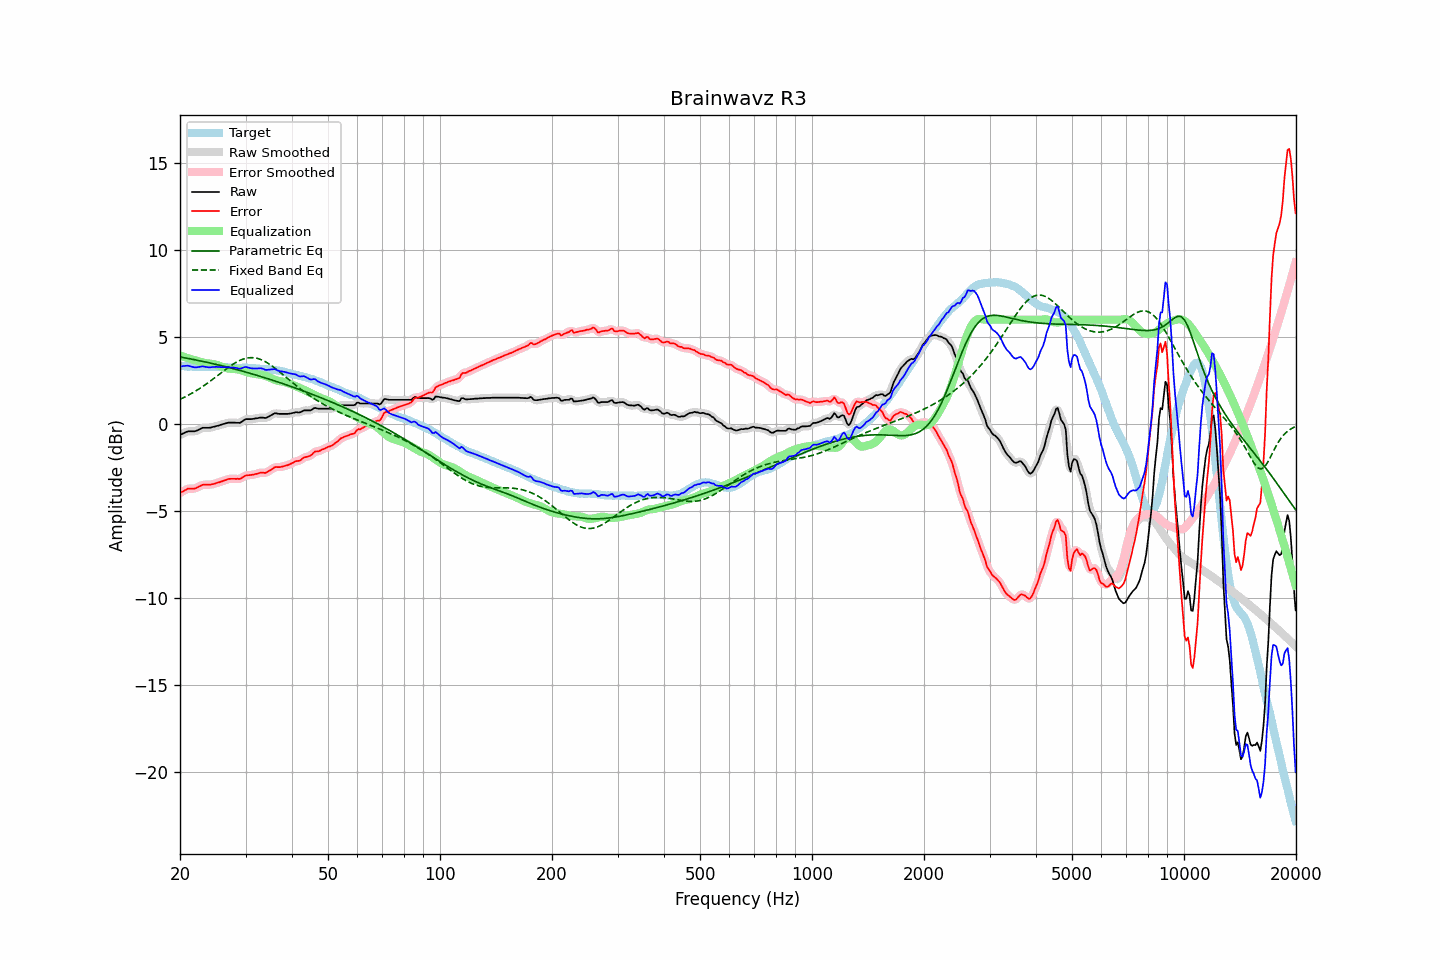

Values plotted in this chart, from the file beside it:
frequency, raw, error, smoothed, error_smoothed, equalization, parametric_eq, fixed_band_eq, equalized_raw, equalized_smoothed, target
20.00, -0.63, -3.97, -0.64, -3.98, 3.94, 3.86, 1.42, 3.31, 3.30, 3.34
20.20, -0.59, -3.92, -0.58, -3.92, 3.90, 3.84, 1.46, 3.31, 3.32, 3.33
20.40, -0.54, -3.87, -0.54, -3.86, 3.87, 3.82, 1.50, 3.33, 3.33, 3.33
20.61, -0.50, -3.82, -0.50, -3.82, 3.84, 3.81, 1.55, 3.34, 3.34, 3.32
20.81, -0.46, -3.77, -0.46, -3.77, 3.81, 3.79, 1.60, 3.35, 3.35, 3.31
21.02, -0.42, -3.72, -0.43, -3.74, 3.78, 3.77, 1.65, 3.36, 3.35, 3.30
21.23, -0.42, -3.72, -0.42, -3.72, 3.75, 3.75, 1.70, 3.33, 3.33, 3.30
21.44, -0.42, -3.73, -0.42, -3.72, 3.72, 3.74, 1.75, 3.30, 3.30, 3.31
21.66, -0.42, -3.72, -0.42, -3.72, 3.70, 3.72, 1.80, 3.28, 3.28, 3.30
21.87, -0.42, -3.72, -0.42, -3.71, 3.68, 3.70, 1.85, 3.26, 3.26, 3.30
22.09, -0.40, -3.69, -0.40, -3.68, 3.65, 3.68, 1.91, 3.25, 3.26, 3.29
22.31, -0.36, -3.65, -0.36, -3.64, 3.63, 3.66, 1.97, 3.27, 3.27, 3.29
22.54, -0.31, -3.59, -0.31, -3.59, 3.60, 3.64, 2.03, 3.29, 3.29, 3.28
22.76, -0.27, -3.55, -0.27, -3.55, 3.57, 3.62, 2.09, 3.30, 3.30, 3.28
22.99, -0.22, -3.50, -0.23, -3.51, 3.54, 3.60, 2.15, 3.32, 3.31, 3.28
23.22, -0.22, -3.49, -0.22, -3.50, 3.52, 3.58, 2.21, 3.30, 3.30, 3.27
23.45, -0.22, -3.49, -0.22, -3.49, 3.50, 3.56, 2.28, 3.28, 3.28, 3.27
23.69, -0.22, -3.49, -0.22, -3.49, 3.49, 3.54, 2.34, 3.27, 3.27, 3.27
23.92, -0.22, -3.49, -0.22, -3.49, 3.48, 3.52, 2.41, 3.26, 3.26, 3.27
24.16, -0.21, -3.49, -0.20, -3.48, 3.47, 3.50, 2.48, 3.26, 3.27, 3.28
24.40, -0.18, -3.47, -0.19, -3.47, 3.46, 3.48, 2.55, 3.28, 3.27, 3.29
24.65, -0.16, -3.45, -0.16, -3.45, 3.44, 3.46, 2.62, 3.28, 3.28, 3.29
24.89, -0.14, -3.43, -0.14, -3.42, 3.42, 3.44, 2.69, 3.28, 3.29, 3.29
25.14, -0.11, -3.39, -0.11, -3.39, 3.40, 3.42, 2.76, 3.29, 3.28, 3.28
25.39, -0.09, -3.37, -0.09, -3.36, 3.37, 3.39, 2.83, 3.28, 3.28, 3.28
25.65, -0.06, -3.34, -0.06, -3.33, 3.33, 3.37, 2.90, 3.27, 3.27, 3.27
25.91, -0.03, -3.30, -0.03, -3.30, 3.30, 3.35, 2.97, 3.27, 3.27, 3.27
26.16, -0.00, -3.27, -0.00, -3.27, 3.27, 3.33, 3.04, 3.27, 3.26, 3.27
26.43, 0.02, -3.24, 0.03, -3.24, 3.24, 3.30, 3.11, 3.26, 3.26, 3.26
26.69, 0.05, -3.21, 0.05, -3.21, 3.21, 3.28, 3.18, 3.26, 3.26, 3.26
26.96, 0.08, -3.17, 0.07, -3.18, 3.19, 3.26, 3.25, 3.27, 3.26, 3.25
27.23, 0.08, -3.16, 0.08, -3.16, 3.18, 3.23, 3.32, 3.26, 3.26, 3.24
27.50, 0.08, -3.16, 0.08, -3.15, 3.17, 3.21, 3.38, 3.25, 3.25, 3.24
27.77, 0.08, -3.16, 0.08, -3.16, 3.16, 3.18, 3.44, 3.24, 3.24, 3.23
28.05, 0.08, -3.15, 0.08, -3.15, 3.16, 3.16, 3.50, 3.24, 3.24, 3.23
28.33, 0.07, -3.16, 0.07, -3.16, 3.15, 3.14, 3.55, 3.22, 3.22, 3.23
28.62, 0.07, -3.15, 0.06, -3.16, 3.14, 3.11, 3.60, 3.21, 3.20, 3.22
28.90, 0.06, -3.17, 0.07, -3.15, 3.12, 3.09, 3.65, 3.18, 3.19, 3.23
29.19, 0.10, -3.13, 0.11, -3.12, 3.09, 3.06, 3.69, 3.19, 3.20, 3.23
29.48, 0.17, -3.07, 0.17, -3.07, 3.06, 3.03, 3.72, 3.23, 3.23, 3.23
29.78, 0.23, -3.00, 0.23, -3.01, 3.03, 3.01, 3.76, 3.26, 3.26, 3.23
30.08, 0.28, -2.96, 0.27, -2.97, 3.00, 2.98, 3.78, 3.28, 3.27, 3.24
30.38, 0.28, -2.95, 0.28, -2.95, 2.98, 2.96, 3.80, 3.25, 3.26, 3.23
30.68, 0.28, -2.95, 0.28, -2.94, 2.95, 2.93, 3.81, 3.23, 3.23, 3.23
30.99, 0.28, -2.94, 0.28, -2.94, 2.93, 2.90, 3.82, 3.20, 3.21, 3.22
31.30, 0.29, -2.92, 0.29, -2.92, 2.91, 2.88, 3.81, 3.20, 3.20, 3.21
31.61, 0.30, -2.91, 0.30, -2.91, 2.89, 2.85, 3.81, 3.19, 3.19, 3.21
31.93, 0.32, -2.88, 0.32, -2.89, 2.88, 2.82, 3.79, 3.20, 3.19, 3.20
32.24, 0.33, -2.87, 0.33, -2.86, 2.86, 2.79, 3.78, 3.19, 3.20, 3.20
32.57, 0.35, -2.83, 0.35, -2.83, 2.85, 2.77, 3.75, 3.20, 3.20, 3.18
32.89, 0.37, -2.80, 0.36, -2.81, 2.84, 2.74, 3.72, 3.21, 3.20, 3.17
33.22, 0.37, -2.80, 0.36, -2.81, 2.82, 2.71, 3.68, 3.19, 3.19, 3.17
33.55, 0.36, -2.81, 0.35, -2.81, 2.80, 2.68, 3.64, 3.16, 3.16, 3.17
33.89, 0.34, -2.82, 0.35, -2.81, 2.78, 2.65, 3.59, 3.11, 3.13, 3.16
34.23, 0.37, -2.78, 0.37, -2.78, 2.74, 2.62, 3.54, 3.11, 3.12, 3.15
34.57, 0.42, -2.73, 0.41, -2.73, 2.70, 2.59, 3.48, 3.12, 3.12, 3.15
34.92, 0.47, -2.66, 0.47, -2.67, 2.66, 2.56, 3.42, 3.13, 3.13, 3.13
35.27, 0.52, -2.62, 0.52, -2.61, 2.62, 2.53, 3.35, 3.14, 3.14, 3.14
35.62, 0.57, -2.55, 0.57, -2.55, 2.58, 2.50, 3.28, 3.15, 3.15, 3.12
35.97, 0.62, -2.48, 0.60, -2.50, 2.54, 2.47, 3.21, 3.16, 3.14, 3.10
... 635 more rows
